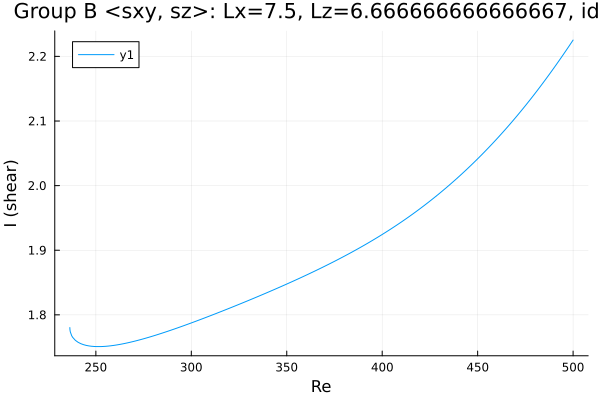

The file beside this chart, header and first rows:
Re, shear
236.4, 1.78
236.4, 1.78
236.4, 1.78
236.4, 1.78
236.4, 1.78
236.4, 1.78
236.4, 1.78
236.4, 1.779
236.4, 1.778
236.5, 1.776
236.6, 1.774
237.3, 1.768
237.8, 1.765
239.2, 1.761
240.7, 1.758
242.1, 1.755
243.5, 1.754
244.9, 1.753
246.3, 1.752
247.7, 1.751
249.1, 1.751
250.6, 1.751
252, 1.751
253.4, 1.751
254.8, 1.751
256.2, 1.752
257.6, 1.752
259, 1.753
260.5, 1.753
261.9, 1.754
263.3, 1.755
264.7, 1.755
266.1, 1.756
267.5, 1.757
268.9, 1.758
270.4, 1.759
271.8, 1.76
273.2, 1.761
274.6, 1.763
276, 1.764
277.4, 1.765
278.8, 1.766
280.3, 1.768
281.7, 1.769
283.1, 1.77
284.5, 1.772
285.9, 1.773
287.3, 1.774
288.7, 1.776
290.2, 1.777
291.6, 1.779
293, 1.78
294.4, 1.782
295.8, 1.783
297.2, 1.784
298.1, 1.785
298.7, 1.786
299.1, 1.787
299.4, 1.787
299.6, 1.787
... 161 more rows
